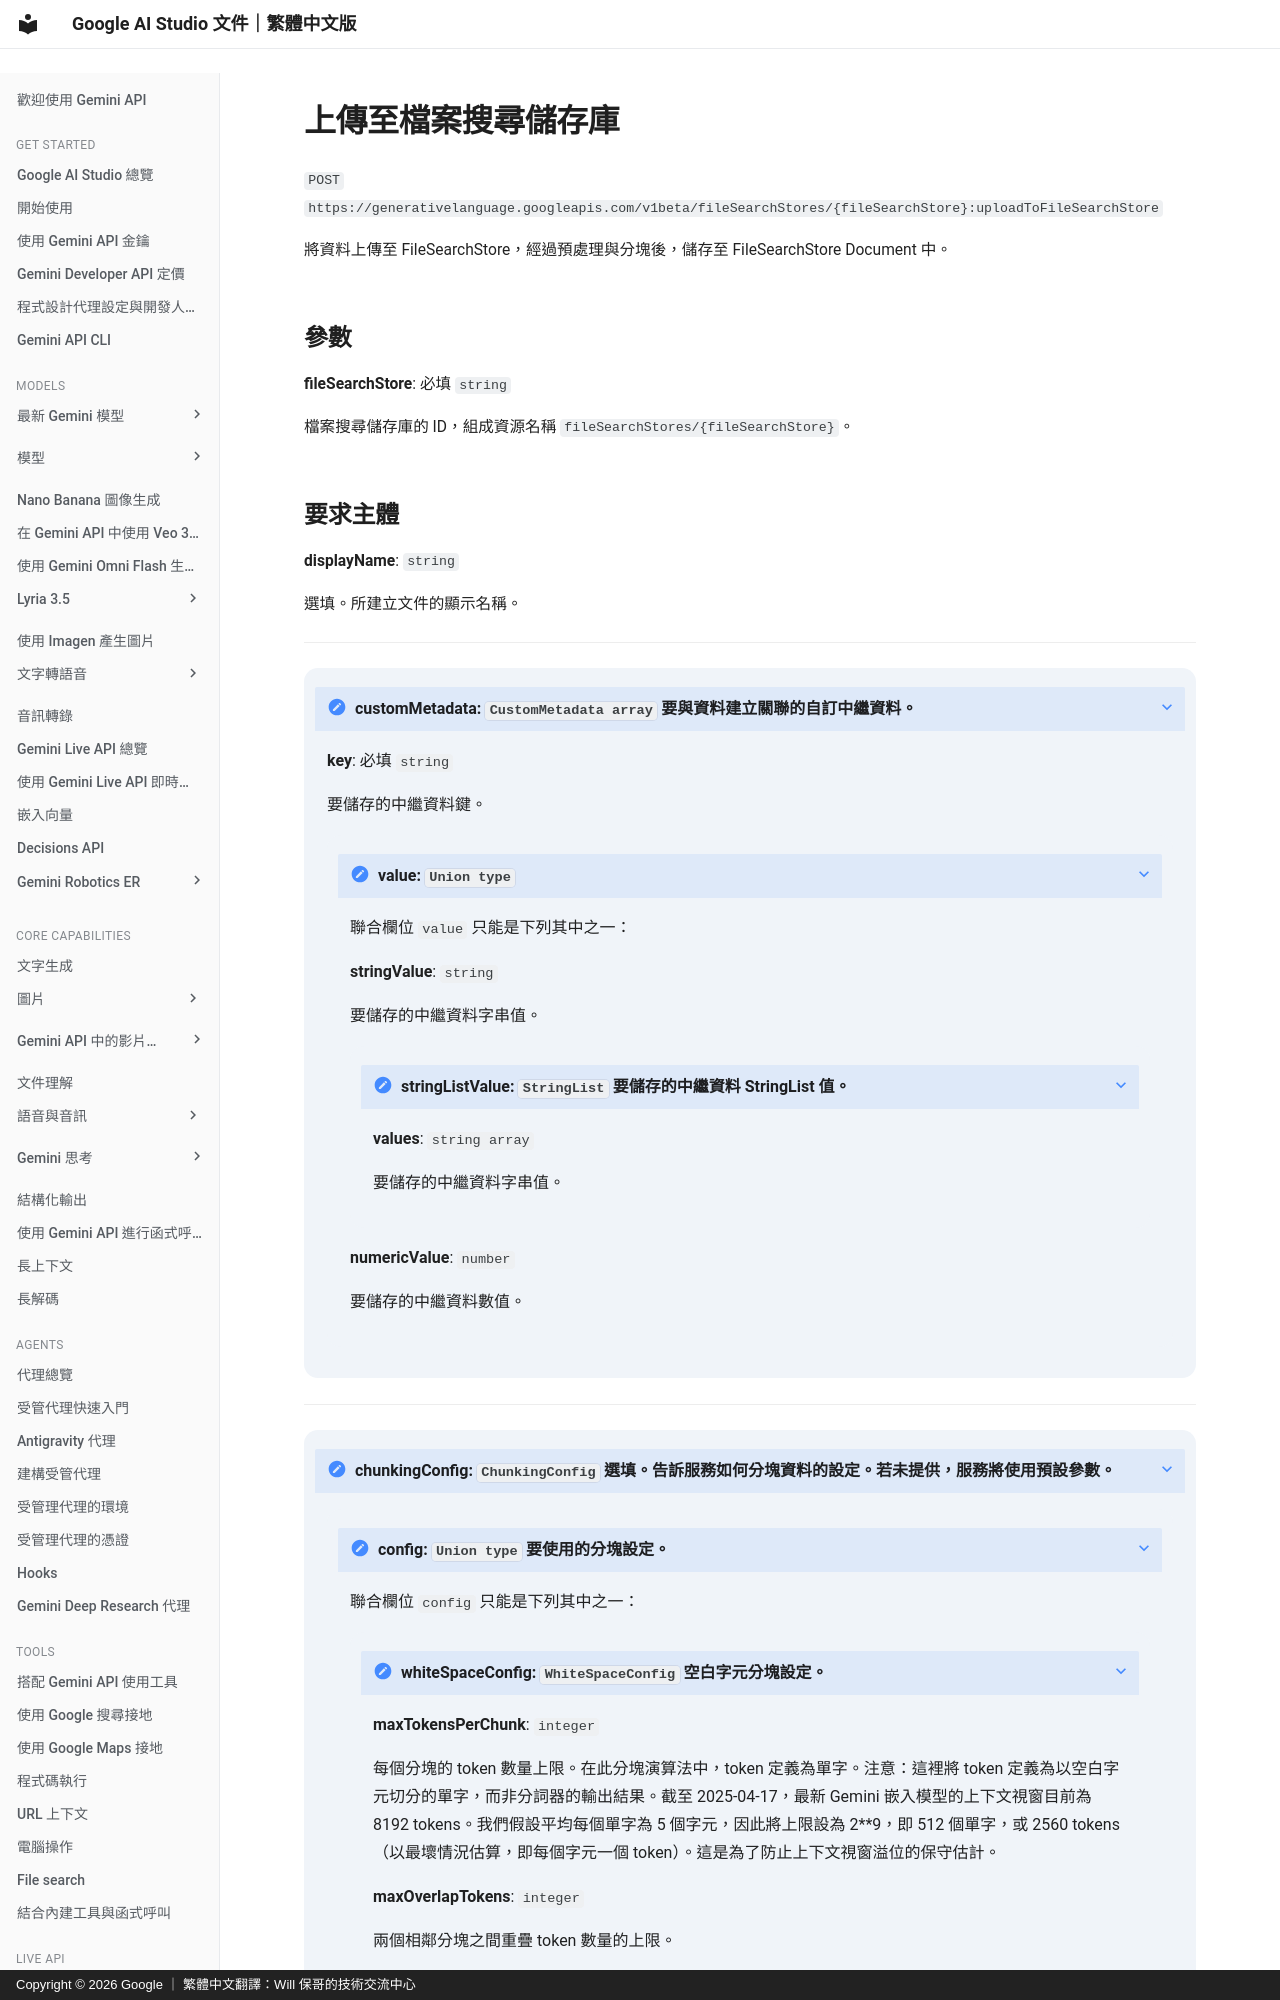

repository: doggy8088/aistudio.google · page: api-reference/file-search/file-search-stores/upload-to-file-search-store/index.html · generator: mkdocs · copyright: Copyright © 2026 Google ｜ 繁體中文翻譯：Will 保哥的技術交流中心

# 上傳至檔案搜尋儲存庫

`POST` `https://generativelanguage.googleapis.com/v1beta/fileSearchStores/{fileSearchStore}:uploadToFileSearchStore`

將資料上傳至 FileSearchStore，經過預處理與分塊後，儲存至 FileSearchStore Document 中。


  
## 參數 {#parameters}

  
  **fileSearchStore**: 必填 `string`

  檔案搜尋儲存庫的 ID，組成資源名稱 `fileSearchStores/{fileSearchStore}`。
